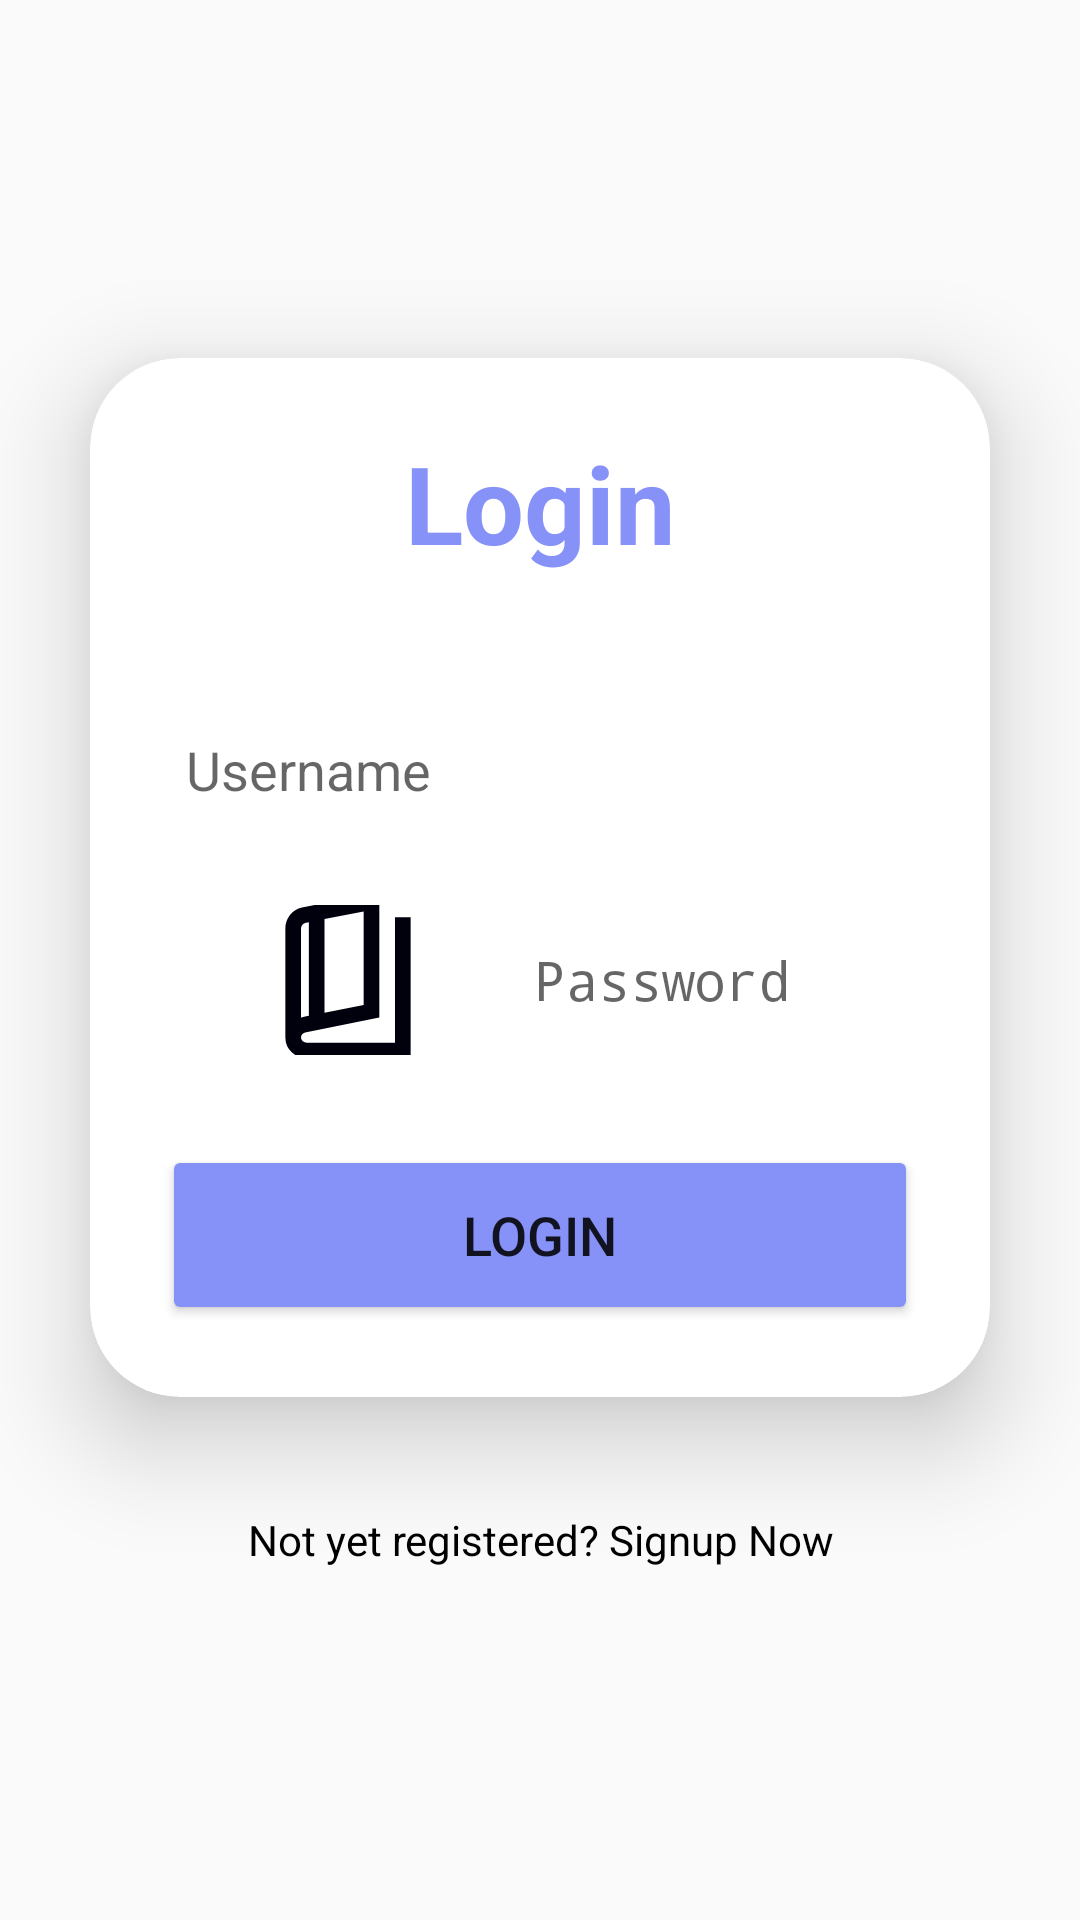

Produce the Android XML layout that renders to this screen, including the resource entries it uses.
<!-- AndroidManifest.xml: application theme Theme.ECooling -->
<!-- res/layout/login_activity.xml -->
<?xml version="1.0" encoding="utf-8"?>
<LinearLayout
    xmlns:android="http://schemas.android.com/apk/res/android"
    xmlns:app="http://schemas.android.com/apk/res-auto"
    xmlns:tools="http://schemas.android.com/tools"
    android:layout_width="match_parent"
    android:layout_height="match_parent"
    android:orientation="vertical"
    android:gravity="center"
    android:theme="@style/Theme.AppCompat.DayNight.DarkActionBar"

    tools:context=".LoginActivity">

    <androidx.cardview.widget.CardView
        android:layout_width="match_parent"
        android:layout_height="wrap_content"
        android:layout_margin="30dp"
        app:cardCornerRadius="30dp"
        app:cardElevation="20dp"
        android:background="@drawable/custom_edittext">

        <LinearLayout
            android:layout_width="match_parent"
            android:layout_height="wrap_content"
            android:orientation="vertical"
            android:layout_gravity="center_horizontal"
            android:padding="24dp">

            <TextView
                android:layout_width="match_parent"
                android:layout_height="wrap_content"
                android:text="Login"
                android:id="@+id/loginText"
                android:textSize="36sp"
                android:textAlignment="center"
                android:textStyle="bold"
                android:textColor="@color/purple"/>
            
            <EditText
                android:layout_width="match_parent"
                android:layout_height="50dp"
                android:id="@+id/userName"
                android:background="@drawable/custom_edittext"
                android:drawableLeft="@drawable/ic_baseline_person_foreground"
                android:drawablePadding="8dp"
                android:hint="Username"
                android:padding="8dp"
                android:textColor="@color/black"
                android:textColorHighlight="@color/cardview_dark_background"
                android:layout_marginTop="40dp">

            </EditText>

            <EditText
                android:layout_width="match_parent"
                android:layout_height="50dp"
                android:id="@+id/password"
                android:background="@drawable/custom_edittext"
                android:drawableLeft="@drawable/ic_baseline_password_foreground"
                android:drawablePadding="8dp"
                android:hint="Password"
                android:padding="8dp"
                android:inputType="textPassword"
                android:textColor="@color/black"
                android:textColorHighlight="@color/cardview_dark_background"
                android:layout_marginTop="20dp">

            </EditText>

            <Button
                android:layout_width="match_parent"
                android:layout_height="60dp"
                android:id="@+id/loginButton"
                android:text="Login"
                android:textSize="18sp"
                android:layout_marginTop="30dp"
                android:backgroundTint="@color/purple"
                app:cornerRadius = "200dp"
                />


        </LinearLayout>

    </androidx.cardview.widget.CardView>

    <TextView
        android:layout_width="wrap_content"
        android:layout_height="wrap_content"
        android:padding="8dp"
        android:text="Not yet registered? Signup Now"
        android:textSize="14sp"
        android:textAlignment="center"
        android:id="@+id/signUpText"
        android:textColor="@color/black"
        android:layout_marginBottom="20dp"
        />


</LinearLayout>
<!-- resources referenced by this layout -->
<resources>
  <color name="black">#FF000000</color>
  <color name="purple">#8692f7</color>
  <!-- drawable ic_baseline_password_foreground (drawable) -->
  <vector xmlns:android="http://schemas.android.com/apk/res/android"
      android:width="108dp"
      android:height="108dp"
      android:viewportWidth="960"
      android:viewportHeight="960"
      android:tint="#01010E">
    <group android:scaleX="0.58"
        android:scaleY="0.58"
        android:translateX="201.6"
        android:translateY="201.6">
      <path
          android:fillColor="@android:color/white"
          android:pathData="M270,880Q225,880 192.5,849.5Q160,819 160,774L160,216Q160,178 183.5,148Q207,118 245,110L640,32L640,672L261,748Q252,750 246,757.5Q240,765 240,774Q240,785 249,792.5Q258,800 270,800L720,800L720,160L800,160L800,880L270,880ZM360,647L560,608L560,130L360,169L360,647ZM280,663L280,185L265,188Q254,190 247,197.5Q240,205 240,216L240,673Q245,671 250.5,669.5Q256,668 261,667L280,663ZM240,191L240,191Q240,191 240,191Q240,191 240,191L240,673Q240,673 240,673Q240,673 240,673L240,673L240,191Z"/>
    </group>
  </vector>
  <style name="Theme.ECooling" parent="android:Theme.Material.Light.NoActionBar">
      <item name="android:statusBarColor">@color/white</item>
      </style>
  <color name="white">#FFFFFFFF</color>
</resources>
